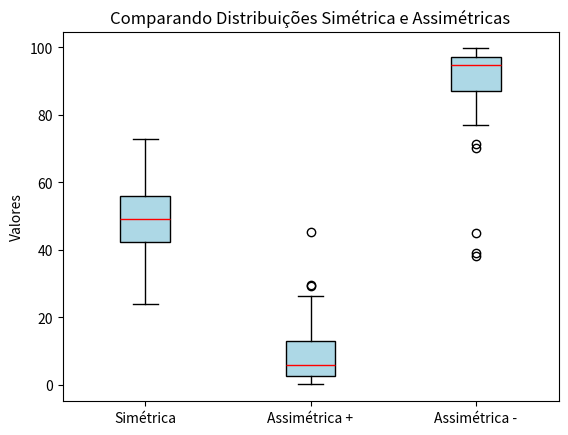

The matplotlib source for this figure:
import matplotlib.pyplot as plt
import numpy as np

# Distribuição simétrica
simetrica = np.random.normal(loc=50, scale=10, size=100)

# Distribuição assimétrica positiva (assimetria à direita)
assimetrica_pos = np.random.exponential(scale=10, size=100)

# Distribuição assimétrica negativa (assimetria à esquerda)
assimetrica_neg = 100 - np.random.exponential(scale=10, size=100)

# Criando o boxplot
plt.boxplot([simetrica, assimetrica_pos, assimetrica_neg], patch_artist=True,
            boxprops=dict(facecolor='lightblue'),
            medianprops=dict(color='red'))

# Títulos e eixos
plt.title('Comparando Distribuições Simétrica e Assimétricas')
plt.ylabel('Valores')
plt.xticks([1, 2, 3], ['Simétrica', 'Assimétrica +', 'Assimétrica -'])

plt.show()
